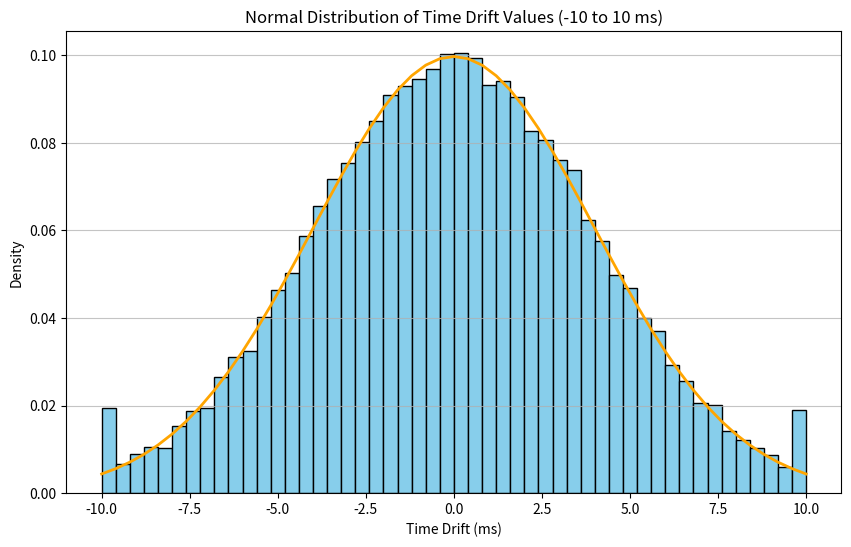

Here is the Python script that generated this plot:
import numpy as np
import matplotlib.pyplot as plt

# Function to plot a smoother normal distribution and generate time drifts for specified stations
def generate_smooth_time_drift_distribution(num_samples=50000, mean_drift=0, std_dev_drift=4, drift_range=(-10, 10)):
    # Generate more data points for smoother time drift values within the specified normal distribution and limit to the drift range
    time_drifts = np.random.normal(loc=mean_drift, scale=std_dev_drift, size=num_samples)
    time_drifts = np.clip(time_drifts, drift_range[0], drift_range[1])

    # Plotting the distribution of time drifts with more data points for a smoother curve
    plt.figure(figsize=(10, 6))
    count, bins, ignored = plt.hist(time_drifts, bins=50, color='skyblue', edgecolor='black', density=True)
    plt.plot(bins, 1/(std_dev_drift * np.sqrt(2 * np.pi)) * np.exp(- (bins - mean_drift)**2 / (2 * std_dev_drift**2)), 
             linewidth=2, color='orange')  # Adding smooth distribution curve

    # Labeling the plot
    plt.title(f"Normal Distribution of Time Drift Values ({drift_range[0]} to {drift_range[1]} ms)")
    plt.xlabel("Time Drift (ms)")
    plt.ylabel("Density")
    plt.grid(axis='y', alpha=0.75)
    plt.savefig('time_drift_distribution.png')

    # Function to get specified number of time drifts for stations
    def get_station_drifts(num_stations):
        return np.random.choice(time_drifts, size=num_stations, replace=False)

    return get_station_drifts

# Generate the smoother distribution plot and prepare to retrieve time drift values
get_smooth_station_drifts = generate_smooth_time_drift_distribution()

# Example usage: Retrieve time drift values for 3 stations
smooth_station_drifts = get_smooth_station_drifts(11)
smooth_station_drifts_ns = (smooth_station_drifts * 1e6).astype(int)  # Convert to nanoseconds
print(smooth_station_drifts_ns)
